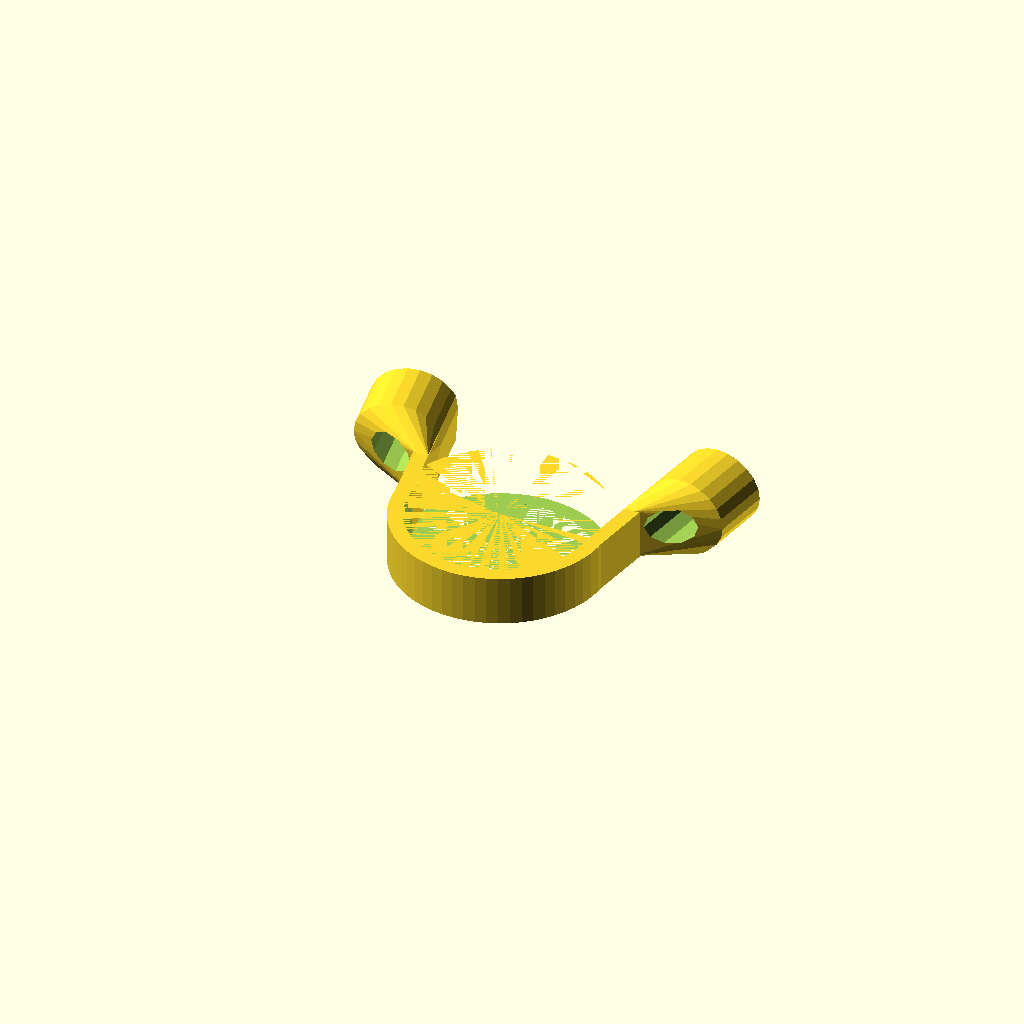
Cell 1: rendered with the file's own defaults.
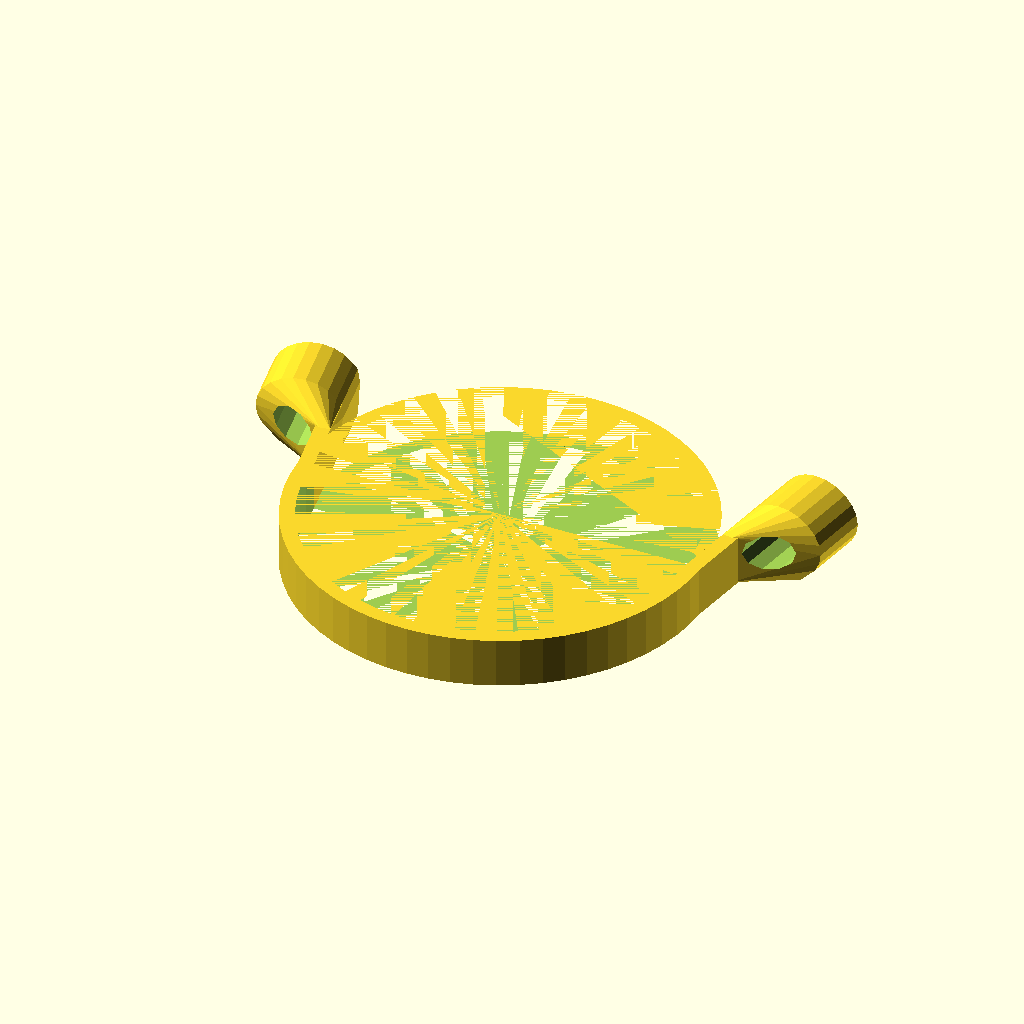
Cell 2: spring_radius = 40 (everything else at default).
One fixed orthographic camera (rotation 55°, 0°, 25°; colour scheme Cornfield) for every cell.
The OpenSCAD source (source_files/scad/stethoscope_spring.scad):

spring_radius = 20; // Radius of spring
eartube_rotation = 5; // Rotation of eartube in spring


// Create the first leaf (outside) of the spring

module outerSpring() {
    difference(){
        cylinder(r=spring_radius+1,h=10,$fn=60); //outer diameter
        cylinder(r=spring_radius-2,h=10,$fn=60); //inner diameter
    }
}

// Create the second leaf (inside) of the spring
module innerSpring() {
    translate([0,8,0]) 
    difference(){
        cylinder(r=spring_radius+2,h=10,$fn=60); //outer diameter
        cylinder(r=spring_radius,h=10,$fn=60); //inner diameter
    }
}


// Create connector and hole for eartube.

module hole($rotate){
    radius = 7;
    difference() {
        hull(){
            translate([-radius,-radius,0]) cube([2,10,20]);
            translate([-radius,-radius,0]) cube([12,2,12]);
            translate([1,.2,0])scale([1.2,1.05,1])//thicker wall
            cylinder(r=radius,h=12);
        }
        translate([1,0,0]) rotate([0,0,$rotate]) union(){hull(){
        translate([0,0,-10])scale([1.2,1,1])sphere(3.7,$fn=10);//ear tube diameter
    translate([0,0,30])scale([1.2,1,1])sphere(3.7,$fn=10);
       }//ear tube diameter
       
      // translate([-.6,-1.2-3.5,0])cube([1.2,1.2,3]);//key pitch
   }
    }
 }
 
 
// Create the final piece

    difference(){

        // Springs
        union() {
            outerSpring();
//            innerSpring();
       // cube(1);
            }
        union(){
        // Cuts
        translate([-45,0,0])cube([90,45,10]); //cut centre
        translate([spring_radius+1,-spring_radius,0])cube([90,45,10]); //cut left
        translate([-spring_radius-90-1,-spring_radius,0])cube([90,45,10]); //cut right
    }
}

    // Connectors
    translate([spring_radius+10.5,30,7]) rotate([90,0,-10]) hole(eartube_rotation);
    translate([-spring_radius-10.5,30,7]) mirror([1,0,0]) rotate([90,0,-10]) hole(eartube_rotation);
    
    //Connect connectors to springs
    translate([spring_radius-2,-0.5,0])rotate([0,0,-10]) cube([3,20,10]);
    translate([-spring_radius-1,-0.5,0])rotate([0,0,10]) cube([3,20,10]);
Customizer parameters (derived from the source; name, type, default, range or options):
spring_radius: number, default 20
eartube_rotation: number, default 5
